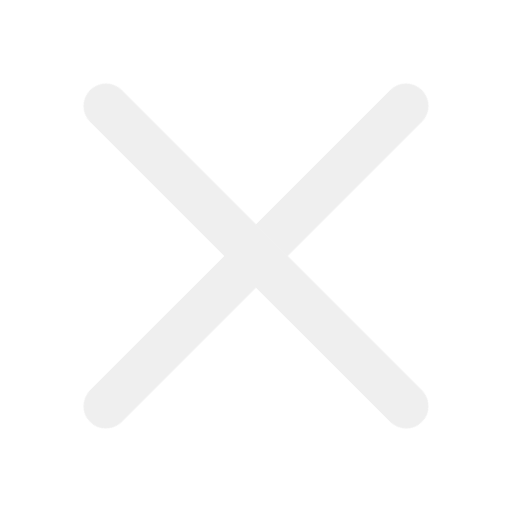
t = 0.00 s
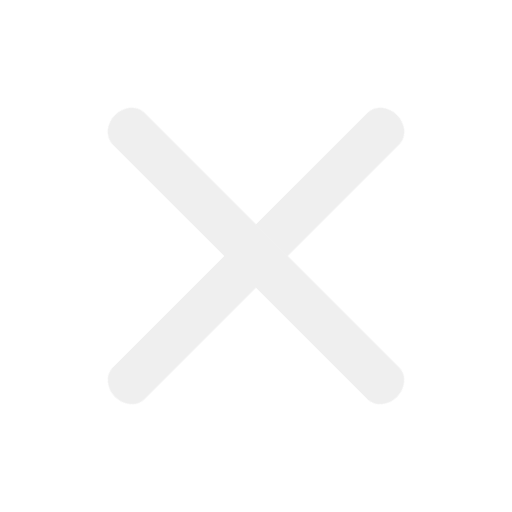
t = 0.17 s
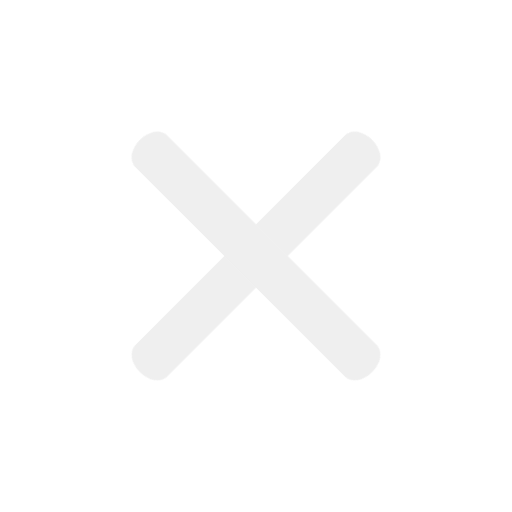
t = 0.33 s
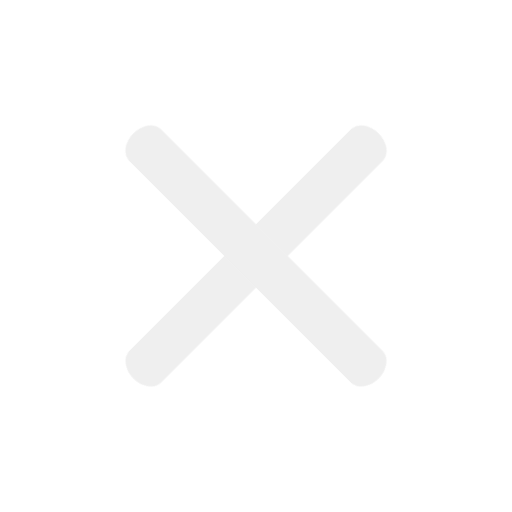
t = 0.50 s
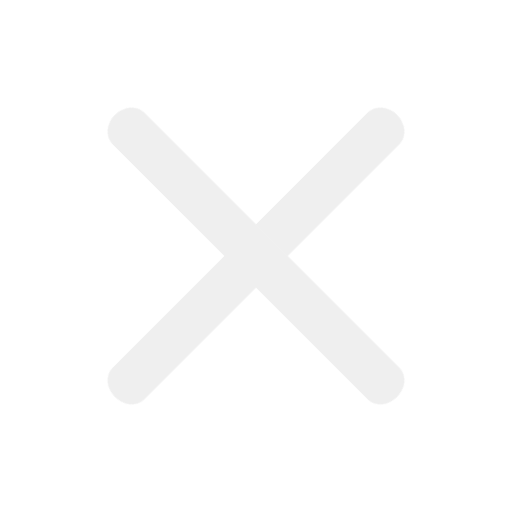
t = 0.67 s
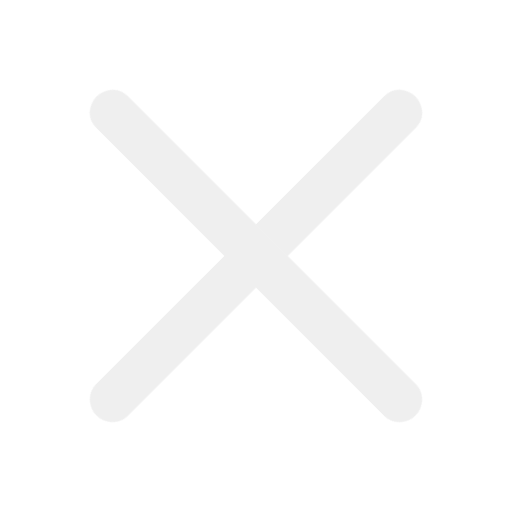
t = 0.83 s

The animated SVG that drew these frames (rendered in a browser with its animation timeline set to each time). Animation: 2 CSS @keyframes rules; one cycle of 1.00 s, repeats indefinitely.

<svg xmlns="http://www.w3.org/2000/svg" xmlns:xlink="http://www.w3.org/1999/xlink" width="100%" height="100%" viewBox="0 0 48 48">
    <style>
@keyframes a0_t { 0% { transform: translate(24px,24px) rotate(45deg) scale(1,1) translate(-2.1px,-22px); animation-timing-function: cubic-bezier(0.42,0,0.58,1); } 33.3333% { transform: translate(24px,24px) rotate(45deg) scale(1,0.7) translate(-2.1px,-22px); animation-timing-function: cubic-bezier(0.42,0,0.58,1); } 100% { transform: translate(24px,24px) rotate(45deg) scale(1,1) translate(-2.1px,-22px); } }
@keyframes a1_t { 0% { transform: translate(24px,24px) rotate(-45deg) scale(1,1) translate(-2.1px,-22px); animation-timing-function: cubic-bezier(0.42,0,0.58,1); } 33.3333% { transform: translate(24px,24px) rotate(-45deg) scale(1,0.7) translate(-2.1px,-22px); animation-timing-function: cubic-bezier(0.42,0,0.58,1); } 100% { transform: translate(24px,24px) rotate(-45deg) scale(1,1) translate(-2.1px,-22px); } }
    </style>
    <title>
stat48_navigation_cross</title>
    <rect width="4.2" height="44" fill="#efefef" stroke="none" stroke-linecap="butt" rx="2.1" transform="translate(24,24) rotate(45) translate(-2.1,-22)" style="animation: a0_t 1s linear infinite both;"/>
    <rect width="4.2" height="44" fill="#efefef" stroke="none" stroke-linecap="butt" rx="2.1" transform="translate(24,24) rotate(-45) translate(-2.1,-22)" style="animation: a1_t 1s linear infinite both;"/>
</svg>
